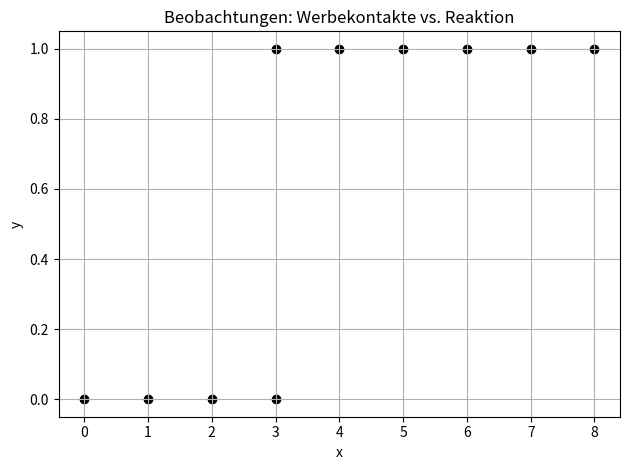

Source code (Python): (Note: this script raises an exception after producing the figure.)
"""
Bayessche logistische Regression – Übungsaufgaben

[redacted]
Created: 2025-05-20

Dieses Skript enthält die Lösungen zu den Übungsaufgaben aus der Datei 'uebungsaufgaben.md'.
"""
#%%
import numpy as np
import matplotlib.pyplot as plt
from scipy.special import expit  # sigmoid-Funktion

# Beobachtungen
# x: Werbekontakte
# zweimal drei :) erinner dich kann alles sein
x = np.array([0, 1, 2, 3, 3, 4, 5, 6, 7, 8])
y = np.array([0, 0, 0, 1, 0, 1, 1, 1, 1, 1])
n = len(x)
#%%
# Aufgabe 0 – Mittelwert und Varianz
mean_x = np.mean(x)
var_x = np.var(x, ddof=1)  # Stichprobenvarianz

print(f"Mittelwert x: {mean_x:.2f}")
print(f"Stichprobenvarianz x: {var_x:.2f}")

#%%
# Aufgabe 1 & 2 – Likelihood und log-Likelihood

# Eigene Sigmoidfunktion
def sigmoid(z):
    return 1 / (1 + np.exp(-z))

# Likelihood-Funktion
def likelihood(beta):
    p = sigmoid(x * beta)
    return np.prod(p ** y * (1 - p) ** (1 - y))

def log_likelihood(beta):
    p = sigmoid(x * beta)
    return np.sum(y * np.log(p) + (1 - y) * np.log(1 - p))
#%%

# Aufgabe 5 – Visualisierung der Beobachtungen
plt.figure()
plt.scatter(x, y, color='black')
plt.xlabel("x")
plt.ylabel("y")
plt.title("Beobachtungen: Werbekontakte vs. Reaktion")
plt.grid(True)
plt.tight_layout()
plt.show()

# Aufgabe 5 – Sigmoid-Fit über Beobachtungen
beta_hat = beta_vals[np.argmax(likelihood_vals)]
x_grid = np.linspace(min(x) - 1, max(x) + 1, 200)
p_pred = sigmoid(x_grid * beta_hat)

plt.figure()
plt.scatter(x, y, color='black', label='Beobachtungen')
plt.plot(x_grid, p_pred, color='blue', label=f'Sigmoid (β ≈ {beta_hat:.2f})')
plt.xlabel("x")
plt.ylabel("P(y=1 | x)")
plt.title("Sigmoid-Fit zur Modellierung von P(y=1 | x)")
plt.grid(True)
plt.legend()
plt.tight_layout()
plt.show()

# Aufgabe 5 – Likelihood-Plot
beta_vals = np.linspace(-10, 10, 500)
likelihood_vals = np.array([likelihood(b) for b in beta_vals])
plt.plot(beta_vals, likelihood_vals)
plt.xlabel("β")
plt.ylabel("Likelihood")
plt.title("Likelihood-Verlauf")
plt.grid(True)
plt.tight_layout()
plt.show()

# Aufgabe 5 – Posterior (bis auf Normalisierung) plotten
log_lik_vals = np.array([log_likelihood(b) for b in beta_vals])
log_prior = np.where((beta_vals >= -10) & (beta_vals <= 10), 0, -np.inf)
log_post = log_lik_vals + log_prior

# Aufgabe 5 – Posterior (unnormalisiert) plotten
posterior = np.exp(log_post - np.max(log_post))  # für numerische Stabilität
plt.plot(beta_vals, posterior)
plt.xlabel("β")
plt.ylabel("Posterior (unnormalisiert)")
plt.title("Posterior-Verlauf (unnormalisiert)")
plt.grid(True)
plt.tight_layout()
plt.show()

plt.plot(beta_vals, log_post)
plt.xlabel("β")
plt.ylabel("log Posterior (unnormalisiert)")
plt.title("Posterior-Verlauf (bis auf Normierung)")
plt.grid(True)
plt.tight_layout()
plt.show()
#%%

# Aufgabe 6 – Gibbs-Sampling mit Pólya-Gamma (optional)
# ich muss die Vollständige Implementation Pólya-Gamma-Sampling mit externem Paket machen
# Hier nur Struktur des Algorithmus als Platzhalter:

# def gibbs_sampler_pg(...):
#     for iter in range(N):
#         # 1. Ziehe ω_i ∼ PG(1, x_i^T β)
#         # 2. Ziehe β ∼ N(m, V)
#     return beta_samples